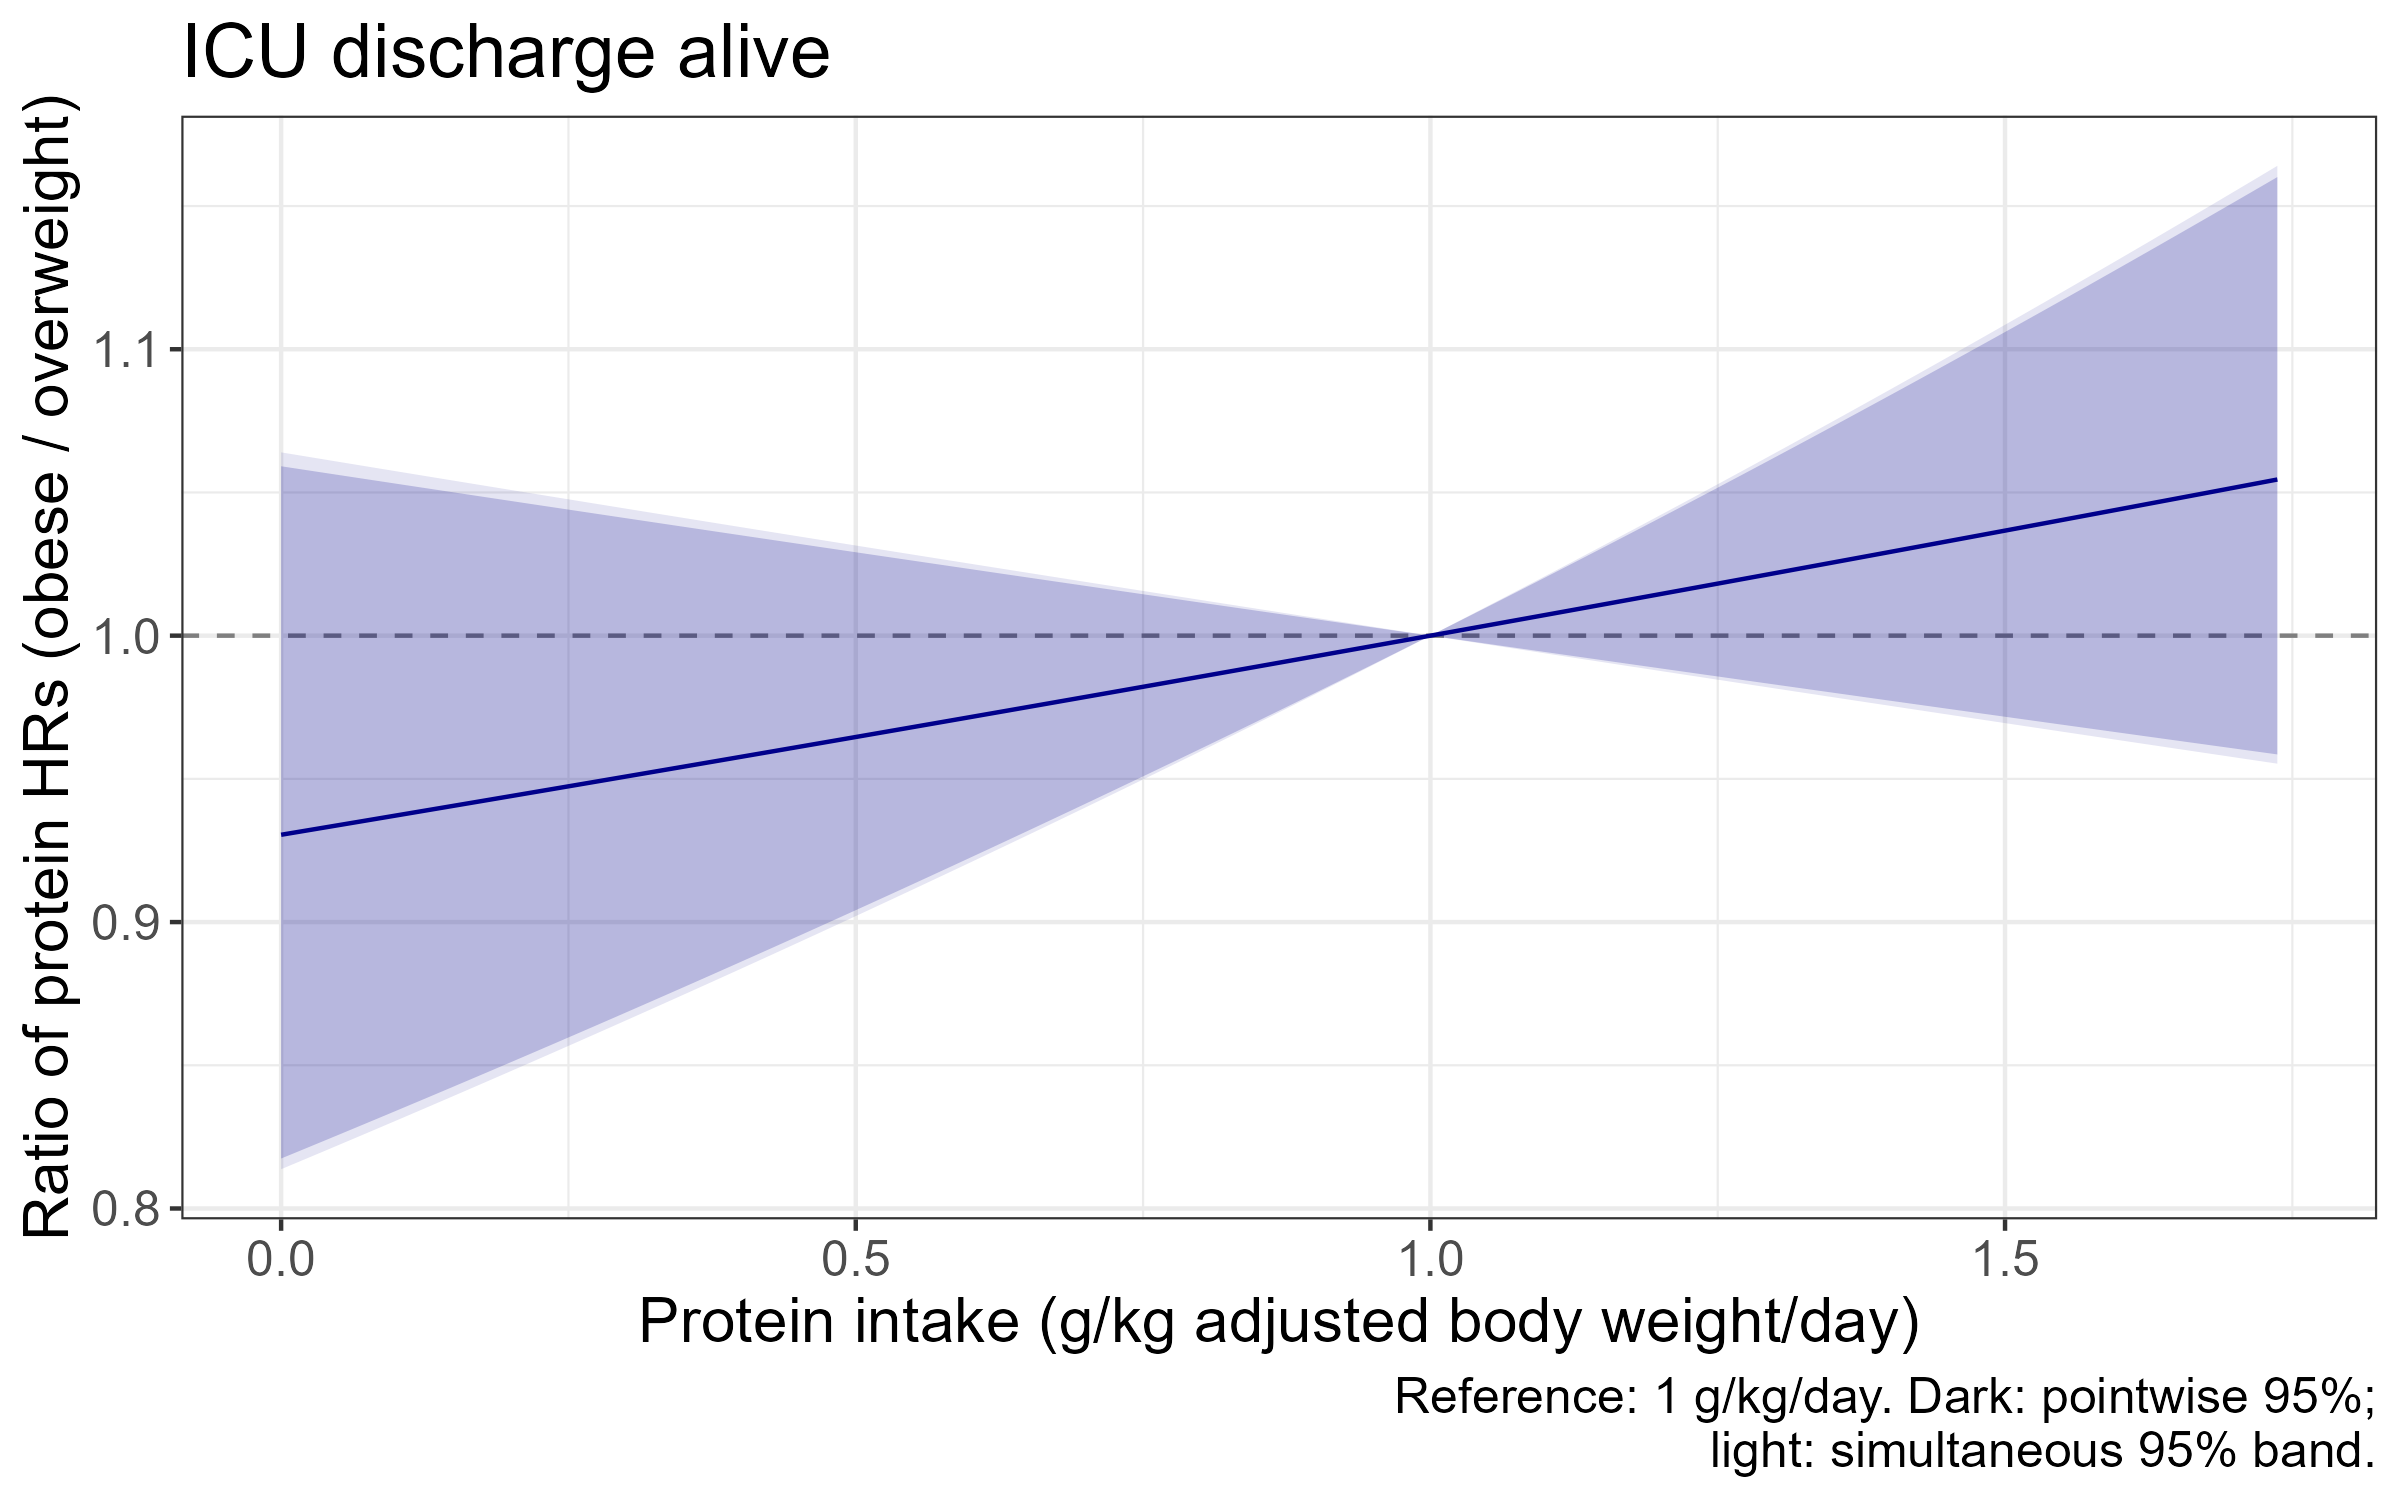

Source data for this figure (header and first rows):
avDPI, log_estimate, se, ratio, lower, upper, sim_lower, sim_upper, reference, sim_critical
0, -0.07205, 0.06608, 0.9305, 0.8174, 1.059, 0.8137, 1.064, 1, 2.029
0.008728, -0.07143, 0.0655, 0.9311, 0.8189, 1.059, 0.8152, 1.063, 1, 2.029
0.01746, -0.0708, 0.06492, 0.9317, 0.8203, 1.058, 0.8167, 1.063, 1, 2.029
0.02619, -0.07017, 0.06435, 0.9322, 0.8218, 1.058, 0.8181, 1.062, 1, 2.029
0.03491, -0.06954, 0.06377, 0.9328, 0.8232, 1.057, 0.8196, 1.062, 1, 2.029
0.04364, -0.06891, 0.06319, 0.9334, 0.8247, 1.056, 0.8211, 1.061, 1, 2.029
0.05237, -0.06828, 0.06262, 0.934, 0.8261, 1.056, 0.8226, 1.061, 1, 2.029
0.0611, -0.06765, 0.06204, 0.9346, 0.8276, 1.055, 0.824, 1.06, 1, 2.029
0.06983, -0.06702, 0.06146, 0.9352, 0.829, 1.055, 0.8255, 1.059, 1, 2.029
0.07856, -0.06639, 0.06088, 0.9358, 0.8305, 1.054, 0.827, 1.059, 1, 2.029
0.08728, -0.06576, 0.06031, 0.9364, 0.832, 1.054, 0.8285, 1.058, 1, 2.029
0.09601, -0.06514, 0.05973, 0.9369, 0.8334, 1.053, 0.83, 1.058, 1, 2.029
0.1047, -0.06451, 0.05915, 0.9375, 0.8349, 1.053, 0.8315, 1.057, 1, 2.029
0.1135, -0.06388, 0.05857, 0.9381, 0.8364, 1.052, 0.833, 1.057, 1, 2.029
0.1222, -0.06325, 0.058, 0.9387, 0.8378, 1.052, 0.8345, 1.056, 1, 2.029
0.1309, -0.06262, 0.05742, 0.9393, 0.8393, 1.051, 0.836, 1.055, 1, 2.029
0.1397, -0.06199, 0.05684, 0.9399, 0.8408, 1.051, 0.8375, 1.055, 1, 2.029
0.1484, -0.06136, 0.05627, 0.9405, 0.8423, 1.05, 0.839, 1.054, 1, 2.029
0.1571, -0.06073, 0.05569, 0.9411, 0.8438, 1.05, 0.8405, 1.054, 1, 2.029
0.1658, -0.0601, 0.05511, 0.9417, 0.8453, 1.049, 0.842, 1.053, 1, 2.029
0.1746, -0.05947, 0.05453, 0.9423, 0.8467, 1.049, 0.8435, 1.053, 1, 2.029
0.1833, -0.05885, 0.05396, 0.9429, 0.8482, 1.048, 0.8451, 1.052, 1, 2.029
0.192, -0.05822, 0.05338, 0.9434, 0.8497, 1.048, 0.8466, 1.051, 1, 2.029
0.2008, -0.05759, 0.0528, 0.944, 0.8512, 1.047, 0.8481, 1.051, 1, 2.029
0.2095, -0.05696, 0.05223, 0.9446, 0.8527, 1.046, 0.8496, 1.05, 1, 2.029
0.2182, -0.05633, 0.05165, 0.9452, 0.8542, 1.046, 0.8512, 1.05, 1, 2.029
0.2269, -0.0557, 0.05107, 0.9458, 0.8557, 1.045, 0.8527, 1.049, 1, 2.029
0.2357, -0.05507, 0.0505, 0.9464, 0.8572, 1.045, 0.8542, 1.049, 1, 2.029
0.2444, -0.05444, 0.04992, 0.947, 0.8587, 1.044, 0.8558, 1.048, 1, 2.029
0.2531, -0.05381, 0.04934, 0.9476, 0.8603, 1.044, 0.8573, 1.047, 1, 2.029
0.2619, -0.05318, 0.04876, 0.9482, 0.8618, 1.043, 0.8589, 1.047, 1, 2.029
0.2706, -0.05256, 0.04819, 0.9488, 0.8633, 1.043, 0.8604, 1.046, 1, 2.029
0.2793, -0.05193, 0.04761, 0.9494, 0.8648, 1.042, 0.862, 1.046, 1, 2.029
0.288, -0.0513, 0.04703, 0.95, 0.8663, 1.042, 0.8635, 1.045, 1, 2.029
0.2968, -0.05067, 0.04646, 0.9506, 0.8679, 1.041, 0.8651, 1.045, 1, 2.029
0.3055, -0.05004, 0.04588, 0.9512, 0.8694, 1.041, 0.8666, 1.044, 1, 2.029
0.3142, -0.04941, 0.0453, 0.9518, 0.8709, 1.04, 0.8682, 1.043, 1, 2.029
0.3229, -0.04878, 0.04473, 0.9524, 0.8725, 1.04, 0.8698, 1.043, 1, 2.029
0.3317, -0.04815, 0.04415, 0.953, 0.874, 1.039, 0.8713, 1.042, 1, 2.029
0.3404, -0.04752, 0.04357, 0.9536, 0.8755, 1.039, 0.8729, 1.042, 1, 2.029
0.3491, -0.0469, 0.04299, 0.9542, 0.8771, 1.038, 0.8745, 1.041, 1, 2.029
0.3579, -0.04627, 0.04242, 0.9548, 0.8786, 1.038, 0.876, 1.041, 1, 2.029
0.3666, -0.04564, 0.04184, 0.9554, 0.8802, 1.037, 0.8776, 1.04, 1, 2.029
0.3753, -0.04501, 0.04126, 0.956, 0.8817, 1.037, 0.8792, 1.039, 1, 2.029
0.384, -0.04438, 0.04069, 0.9566, 0.8833, 1.036, 0.8808, 1.039, 1, 2.029
0.3928, -0.04375, 0.04011, 0.9572, 0.8848, 1.035, 0.8824, 1.038, 1, 2.029
0.4015, -0.04312, 0.03953, 0.9578, 0.8864, 1.035, 0.884, 1.038, 1, 2.029
0.4102, -0.04249, 0.03896, 0.9584, 0.8879, 1.034, 0.8856, 1.037, 1, 2.029
0.419, -0.04186, 0.03838, 0.959, 0.8895, 1.034, 0.8871, 1.037, 1, 2.029
0.4277, -0.04123, 0.0378, 0.9596, 0.8911, 1.033, 0.8887, 1.036, 1, 2.029
0.4364, -0.04061, 0.03723, 0.9602, 0.8926, 1.033, 0.8903, 1.036, 1, 2.029
0.4451, -0.03998, 0.03665, 0.9608, 0.8942, 1.032, 0.8919, 1.035, 1, 2.029
0.4539, -0.03935, 0.03607, 0.9614, 0.8958, 1.032, 0.8936, 1.034, 1, 2.029
0.4626, -0.03872, 0.0355, 0.962, 0.8974, 1.031, 0.8952, 1.034, 1, 2.029
0.4713, -0.03809, 0.03492, 0.9626, 0.8989, 1.031, 0.8968, 1.033, 1, 2.029
0.4801, -0.03746, 0.03434, 0.9632, 0.9005, 1.03, 0.8984, 1.033, 1, 2.029
0.4888, -0.03683, 0.03377, 0.9638, 0.9021, 1.03, 0.9, 1.032, 1, 2.029
0.4975, -0.0362, 0.03319, 0.9644, 0.9037, 1.029, 0.9016, 1.032, 1, 2.029
0.5062, -0.03557, 0.03261, 0.9651, 0.9053, 1.029, 0.9033, 1.031, 1, 2.029
0.515, -0.03495, 0.03204, 0.9657, 0.9069, 1.028, 0.9049, 1.031, 1, 2.029
... 141 more rows
